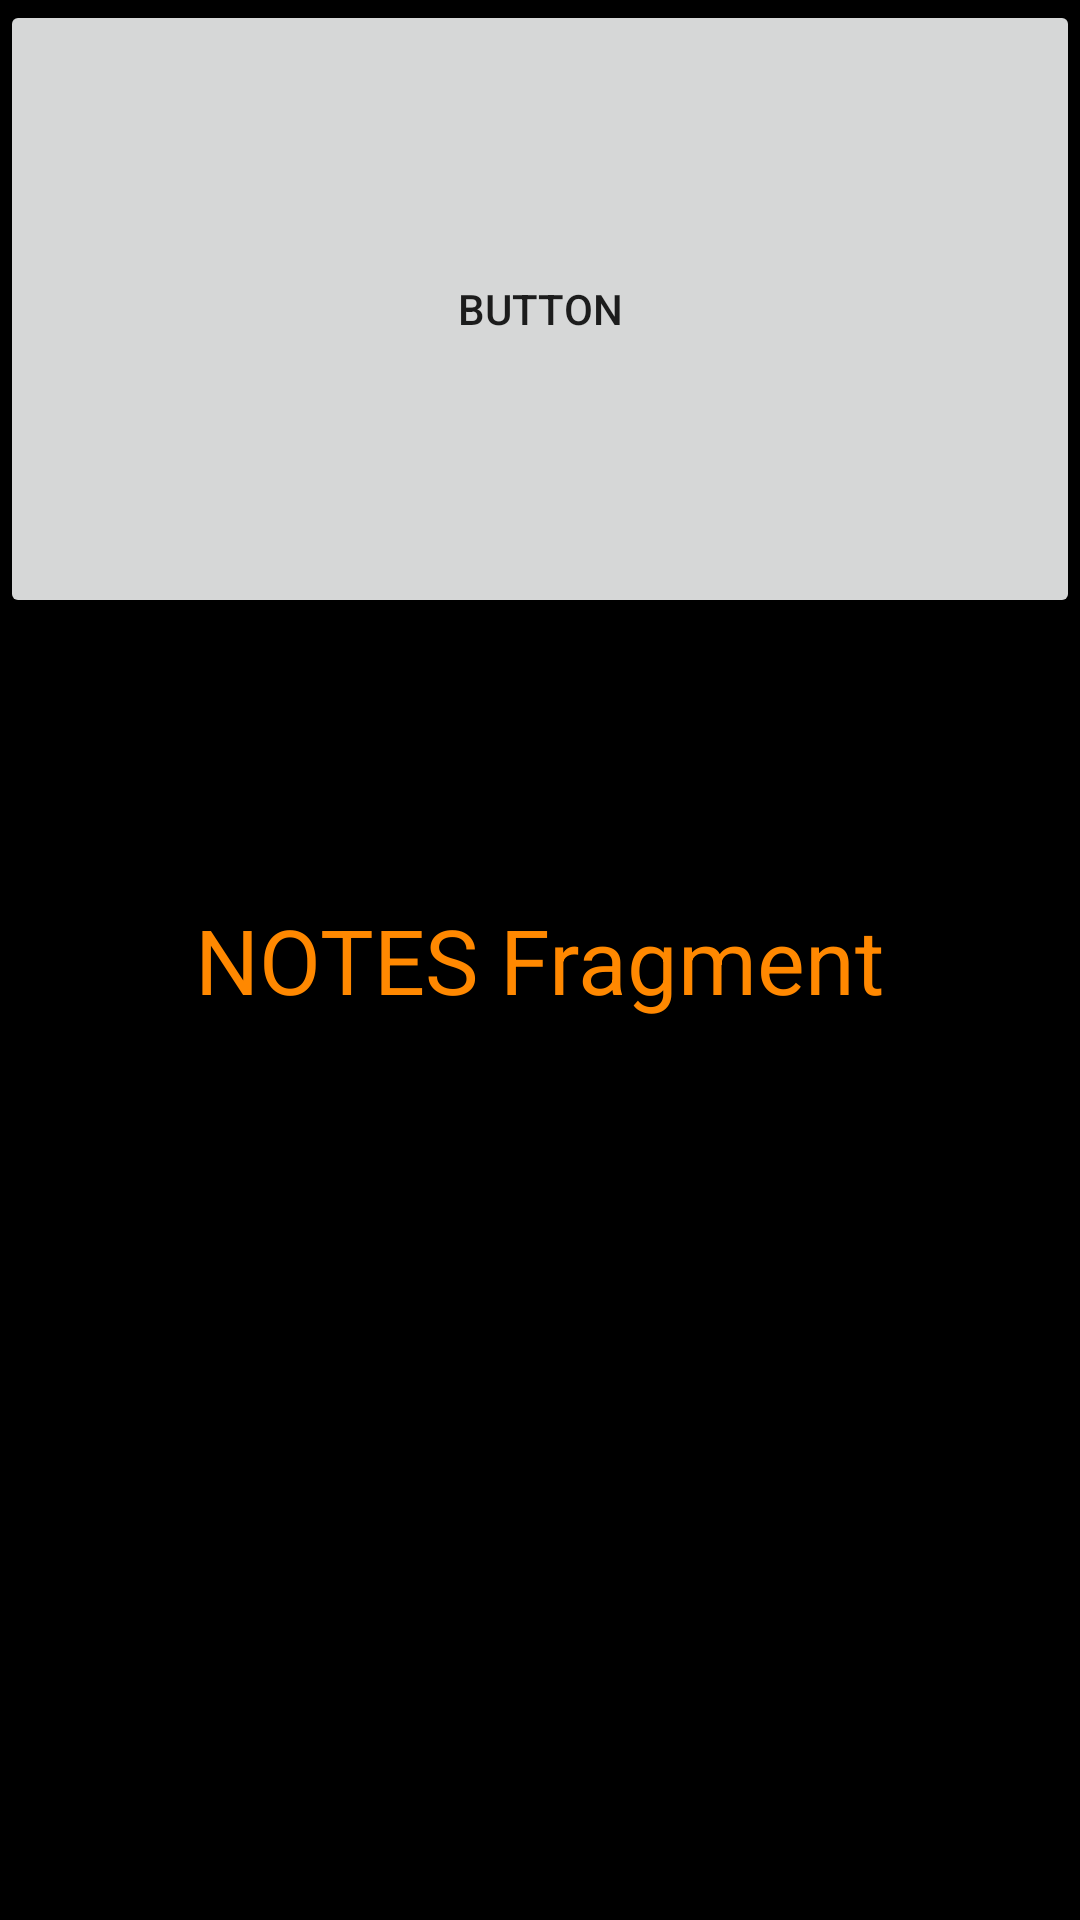

Reconstruct the res/layout file that produces this screen, plus the resources it refers to.
<!-- AndroidManifest.xml: application theme AppTheme -->
<!-- res/layout/fragment_notes.xml -->
<?xml version="1.0" encoding="utf-8"?>
<RelativeLayout xmlns:android="http://schemas.android.com/apk/res/android"
    android:layout_width="match_parent" android:layout_height="match_parent"
    android:background="#000">

    <TextView
        android:layout_width="wrap_content"
        android:layout_height="wrap_content"
        android:text="NOTES Fragment"
        android:textSize="30sp"
        android:layout_centerInParent="true"
        android:textColor="@android:color/holo_orange_dark"/>

    <Button
        android:id="@+id/btn_try"
        android:layout_width="363dp"
        android:layout_height="206dp"
        android:text="Button" />
</RelativeLayout>
<!-- resources referenced by this layout -->
<resources>
  <style name="AppTheme" parent="Theme.AppCompat.Light.NoActionBar">
          
          <item name="colorPrimary">@color/colorPrimary</item>
          <item name="colorPrimaryDark">#ff7c02</item>
          <item name="colorAccent">@color/colorAccent</item>
      </style>
  <!-- not gathered from this repository: default colours our renderer supplied (Android Studio template values) -->
  <color name="colorPrimary">#FF6200EE</color>
  <color name="colorAccent">#FF03DAC5</color>
</resources>
